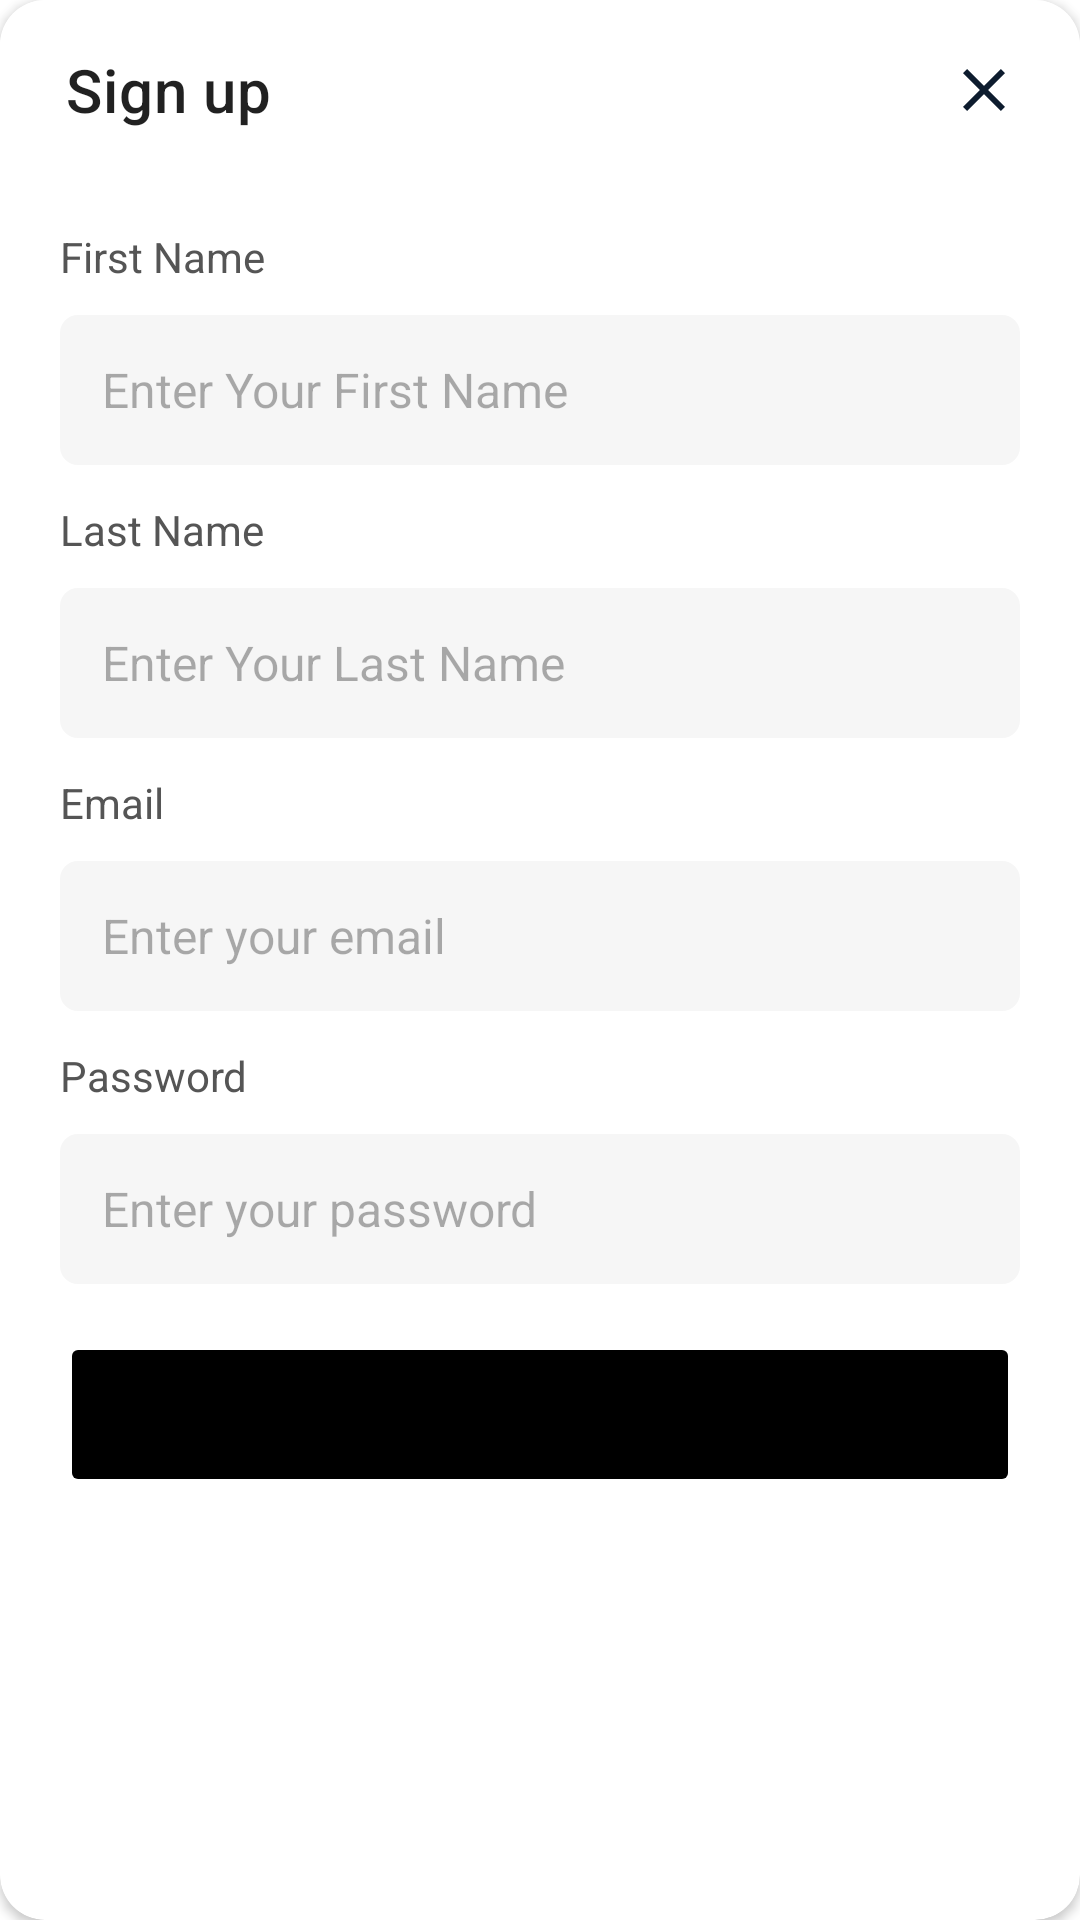

Reconstruct the res/layout file that produces this screen, plus the resources it refers to.
<!-- AndroidManifest.xml: application theme AppTheme -->
<!-- res/layout/fragment_sign_up.xml -->
<?xml version="1.0" encoding="utf-8"?>
<androidx.cardview.widget.CardView xmlns:android="http://schemas.android.com/apk/res/android"
    android:layout_width="match_parent"
    android:layout_height="wrap_content"
    xmlns:app="http://schemas.android.com/apk/res-auto"
    android:layout_marginBottom="-15dp"
    app:cardBackgroundColor="#fff"
    app:cardCornerRadius="15dp"
    android:clickable="true"
    android:layout_gravity="bottom"
    android:focusableInTouchMode="true">


    <LinearLayout
        android:layout_width="match_parent"
        android:layout_height="match_parent"
        android:orientation="vertical">

        <androidx.appcompat.widget.Toolbar
            android:id="@+id/toolbar"
            android:layout_width="match_parent"
            android:layout_height="60dp"
            android:background="#fff"
            android:elevation="0dp"
            android:gravity="center_vertical"
            android:orientation="horizontal"
            android:paddingLeft="18dp"
            app:title="@string/sign_up">

            <ImageView
                android:id="@+id/ivClose"
                android:layout_width="wrap_content"
                android:layout_height="match_parent"
                android:layout_gravity="end"
                android:background="?actionBarItemBackground"
                android:gravity="center"
                android:paddingLeft="25dp"
                android:paddingRight="20dp"
                android:src="@drawable/ic_baseline_close_24"
                android:textColor="#000"
                android:textSize="16sp"
                app:tint="#0D1C2E" />

        </androidx.appcompat.widget.Toolbar>

        <com.google.android.material.progressindicator.LinearProgressIndicator
            android:id="@+id/pbSignupLoading"
            android:layout_width="match_parent"
            android:layout_height="0.5dp"
            android:indeterminate="true"
            android:visibility="gone"/>

        <TextView
            android:id="@+id/tvFirstName"
            android:layout_width="wrap_content"
            android:layout_height="wrap_content"
            android:layout_marginStart="20dp"
            android:layout_marginTop="16dp"
            android:text="@string/text_first_name"
            android:textColor="@color/grey_text"
            android:textSize="14sp" />

        <EditText
            android:id="@+id/etFirstName"
            android:layout_width="match_parent"
            android:layout_height="50dp"
            android:layout_marginStart="20dp"
            android:layout_marginTop="10dp"
            android:layout_marginEnd="20dp"
            android:background="@drawable/input_bg"
            android:drawablePadding="18dp"
            android:hint="@string/hint_enter_first_name"
            android:imeOptions="actionNext"
            android:inputType="text"
            android:paddingStart="14dp"
            android:textColorHint="@color/grey_hint"
            android:textSize="16sp" />


        <TextView
            android:id="@+id/tvLastName"
            android:layout_width="wrap_content"
            android:layout_height="wrap_content"
            android:layout_marginStart="20dp"
            android:layout_marginTop="12dp"
            android:text="@string/text_last_name"
            android:textColor="@color/grey_text"
            android:textSize="14sp" />

        <EditText
            android:id="@+id/etLastName"
            android:layout_width="match_parent"
            android:layout_height="50dp"
            android:layout_marginStart="20dp"
            android:layout_marginTop="10dp"
            android:layout_marginEnd="20dp"
            android:background="@drawable/input_bg"
            android:drawablePadding="18dp"
            android:hint="@string/hint_enter_last_name"
            android:imeOptions="actionNext"
            android:inputType="text"
            android:paddingStart="14dp"
            android:textColorHint="@color/grey_hint"
            android:textSize="16sp" />

        <TextView
            android:id="@+id/tvEmail"
            android:layout_width="wrap_content"
            android:layout_height="wrap_content"
            android:layout_marginStart="20dp"
            android:layout_marginTop="12dp"
            android:text="@string/text_email"
            android:textColor="@color/grey_text"
            android:textSize="14sp" />

        <EditText
            android:id="@+id/etEmail"
            android:layout_width="match_parent"
            android:layout_height="50dp"
            android:layout_marginStart="20dp"
            android:layout_marginTop="10dp"
            android:layout_marginEnd="20dp"
            android:background="@drawable/input_bg"
            android:drawablePadding="18dp"
            android:hint="@string/hint_enter_your_email"
            android:imeOptions="actionNext"
            android:inputType="textEmailAddress"
            android:paddingStart="14dp"
            android:textColorHint="@color/grey_hint"
            android:textSize="16sp" />

        <TextView
            android:id="@+id/tvPassword"
            android:layout_width="wrap_content"
            android:layout_height="wrap_content"
            android:layout_marginStart="20dp"
            android:layout_marginTop="12dp"
            android:text="@string/text_password"
            android:textColor="@color/grey_text"
            android:textSize="14sp" />


        <RelativeLayout
            android:id="@+id/relativeLayout3"
            android:layout_width="match_parent"
            android:layout_height="50dp"
            android:layout_marginStart="20dp"
            android:layout_marginTop="10dp"
            android:layout_marginEnd="20dp"
            android:background="@drawable/input_bg"
            app:layout_constraintEnd_toEndOf="parent"
            app:layout_constraintStart_toStartOf="parent"
            app:layout_constraintTop_toBottomOf="@+id/phone_number">

            <EditText
                android:id="@+id/etPassword"
                android:layout_width="match_parent"
                android:layout_height="match_parent"
                android:background="@null"
                android:drawablePadding="18dp"
                android:hint="@string/hint_password"
                android:inputType="textPassword"
                android:maxLength="30"
                android:paddingStart="14dp"
                android:paddingEnd="12dp"
                android:textColorHint="@color/grey_hint"
                android:textSize="16sp" />

            <ImageView
                android:id="@+id/ivShowPass"
                android:layout_width="wrap_content"
                android:layout_height="wrap_content"
                android:layout_alignParentRight="true"
                android:layout_centerVertical="true"
                android:paddingRight="10dp"
                app:srcCompat="@drawable/ic_visibility" />

        </RelativeLayout>


        <Button
            android:id="@+id/btnSignup"
            android:layout_width="match_parent"
            android:layout_height="55dp"
            android:layout_marginStart="20dp"
            android:layout_marginTop="16dp"
            android:layout_marginEnd="20dp"
            android:text="@string/text_sign_up"
            android:textStyle="bold"
            android:textSize="16sp"
            android:stateListAnimator="@null"
            android:textAllCaps="false"
            app:backgroundTint="@color/black"/>

        <View
            android:layout_width="match_parent"
            android:layout_height="30dp"/>

    </LinearLayout>

</androidx.cardview.widget.CardView>
<!-- resources referenced by this layout -->
<resources>
  <color name="black">#FF000000</color>
  <color name="grey_hint">#52000000</color>
  <color name="grey_text">#555555</color>
  <!-- drawable ic_baseline_close_24 (drawable) -->
  <vector android:height="24dp" android:tint="#5C6771"
      android:viewportHeight="24" android:viewportWidth="24"
      android:width="24dp" xmlns:android="http://schemas.android.com/apk/res/android">
      <path android:fillColor="@android:color/white" android:pathData="M19,6.41L17.59,5 12,10.59 6.41,5 5,6.41 10.59,12 5,17.59 6.41,19 12,13.41 17.59,19 19,17.59 13.41,12z"/>
  </vector>
  <!-- drawable input_bg (drawable) -->
  <shape xmlns:android="http://schemas.android.com/apk/res/android"
      android:shape="rectangle">
      <solid android:color="#F6F6F6"/>
      <corners
          android:radius="6dp"/>
  </shape>
  <string name="hint_enter_first_name">Enter Your First Name</string>
  <string name="hint_enter_last_name">Enter Your Last Name</string>
  <string name="hint_enter_your_email">"Enter your email "</string>
  <string name="hint_password">Enter your password</string>
  <string name="sign_up">Sign up</string>
  <string name="text_email">Email</string>
  <string name="text_first_name">First Name</string>
  <string name="text_last_name">Last Name</string>
  <string name="text_password">Password</string>
  <string name="text_sign_up">Sign Up</string>
  <style name="AppTheme" parent="Theme.MaterialComponents.Light.NoActionBar">
          <item name="colorPrimary">@color/black</item>
          <item name="colorPrimaryDark">@color/colorPrimary</item>
          <item name="colorSecondary">@color/colorPrimary</item>
          <item name="colorAccent">@color/colorAccent</item>
          <item name="android:windowLightStatusBar" tools:targetApi="23">true</item>
          <item name="android:textColorHighlight">@color/colorAccent</item>
          <item name="colorControlActivated">@color/colorAccent</item>
          <item name="android:letterSpacing">0</item>
          <item name="android:textColorSecondary">@color/black</item>
          <item name="android:windowContentTransitions">true</item>
          <item name="android:windowBackground">@color/white</item>
          <item name="fontFamily">@font/popins_regular</item>
      </style>
  <color name="colorPrimary">@color/white</color>
  <color name="colorAccent">@color/black</color>
  <color name="white">#FFFFFFFF</color>
</resources>
